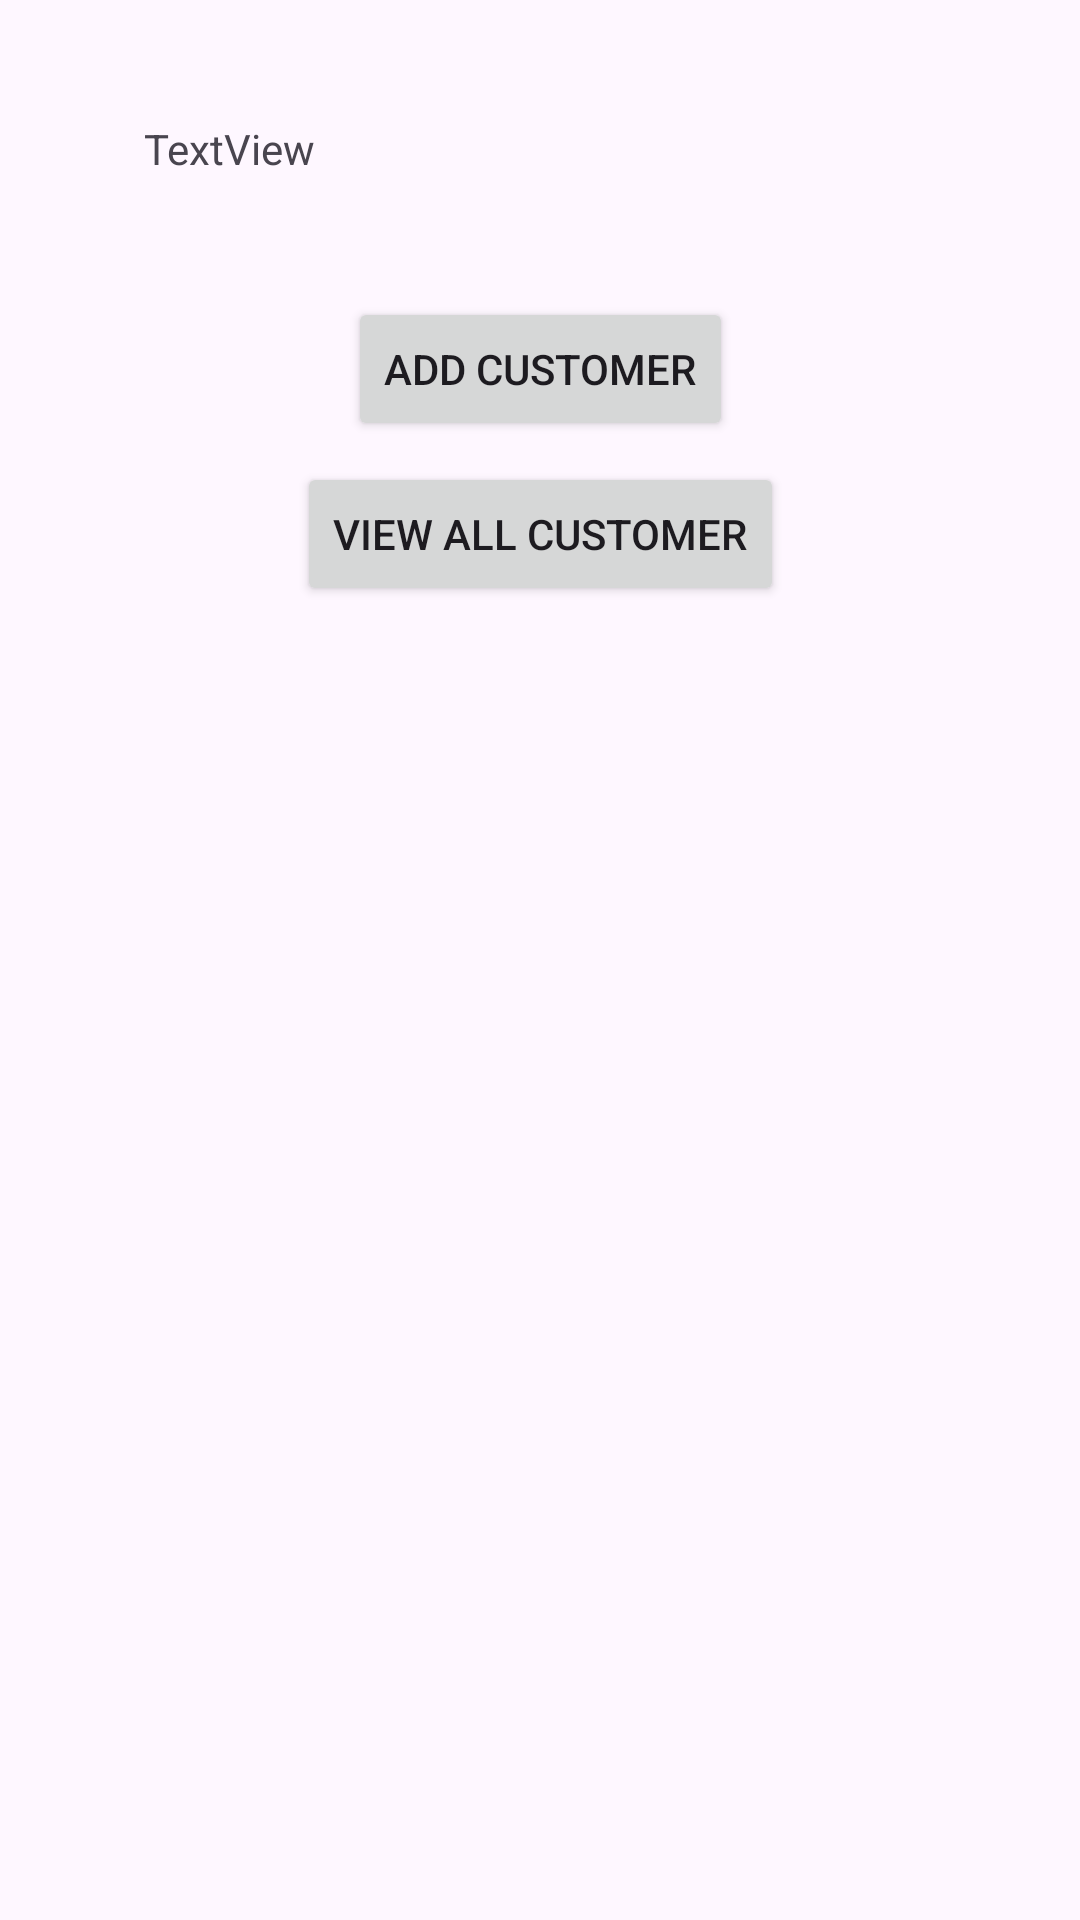

The Android layout XML behind this screen, and the referenced resources:
<!-- AndroidManifest.xml: application theme Theme.CustomerConactMgmt -->
<!-- res/layout/activity_profile.xml -->
<?xml version="1.0" encoding="utf-8"?>
<androidx.constraintlayout.widget.ConstraintLayout xmlns:android="http://schemas.android.com/apk/res/android"
    xmlns:app="http://schemas.android.com/apk/res-auto"
    xmlns:tools="http://schemas.android.com/tools"
    android:layout_width="match_parent"
    android:layout_height="match_parent"
    tools:context=".ProfileActivity">

    <EditText
        android:id="@+id/editTextTextMultiLineJWT"
        android:layout_width="298dp"
        android:layout_height="448dp"
        android:layout_marginTop="150dp"
        android:ems="10"
        android:gravity="start|top"
        android:inputType="textMultiLine"
        app:layout_constraintEnd_toEndOf="parent"
        app:layout_constraintHorizontal_bias="0.495"
        app:layout_constraintStart_toStartOf="parent"
        app:layout_constraintTop_toBottomOf="@+id/textView" />

    <TextView
        android:id="@+id/textView"
        android:layout_width="wrap_content"
        android:layout_height="wrap_content"
        android:layout_marginTop="40dp"
        android:text="TextView"
        app:layout_constraintEnd_toEndOf="parent"
        app:layout_constraintHorizontal_bias="0.158"
        app:layout_constraintStart_toStartOf="parent"
        app:layout_constraintTop_toTopOf="parent" />

    <Button
        android:id="@+id/addCustBtn"
        android:layout_width="wrap_content"
        android:layout_height="wrap_content"
        android:layout_marginTop="40dp"
        android:text="Add Customer"
        app:layout_constraintEnd_toEndOf="parent"
        app:layout_constraintStart_toStartOf="parent"
        app:layout_constraintTop_toBottomOf="@+id/textView" />

    <Button
        android:id="@+id/viewAllCustBtn"
        android:layout_width="wrap_content"
        android:layout_height="wrap_content"
        android:layout_marginTop="20dp"
        android:layout_marginBottom="20dp"
        android:text="View All Customer"
        app:layout_constraintBottom_toTopOf="@+id/editTextTextMultiLineJWT"
        app:layout_constraintEnd_toEndOf="parent"
        app:layout_constraintStart_toStartOf="parent"
        app:layout_constraintTop_toBottomOf="@+id/addCustBtn" />
</androidx.constraintlayout.widget.ConstraintLayout>
<!-- resources referenced by this layout -->
<resources>
  <style name="Theme.CustomerConactMgmt" parent="Base.Theme.CustomerConactMgmt" />
  <style name="Base.Theme.CustomerConactMgmt" parent="Theme.Material3.DayNight.NoActionBar">
          
          
      </style>
</resources>
